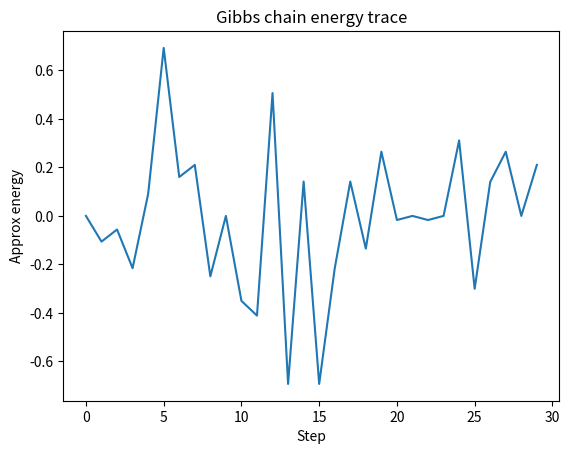

Generate this figure with matplotlib:
# CODE:
import numpy as np
import matplotlib.pyplot as plt
rng=np.random.default_rng(5); v0=np.array([[1.,0.,1.,0.]])
W=rng.normal(0,.2,(4,3)); vb=np.zeros(4); hb=np.zeros(3); sig=lambda z:1/(1+np.exp(-z))
def sample(p): return (rng.random(p.shape)<p).astype(float)
v=v0.copy(); energies=[]
for k in range(30):
 hp=sig(v@W+hb); h=sample(hp); vp=sig(h@W.T+vb); v=sample(vp)
 energies.append(float(-np.sum(v@W*h)))
 print(f"step {k+1}: visible sample {v.astype(int)}")
plt.plot(energies); plt.title("Gibbs chain energy trace"); plt.xlabel("Step"); plt.ylabel("Approx energy")
plt.savefig("26_gibbs_contrastive_divergence.png"); plt.show()

# INPUT:
# Input: initial binary visible state; randomly initialized small RBM.
#

# OUTPUT:
# Output: Gibbs samples and approximate energy trace (illustrative CD chain).
